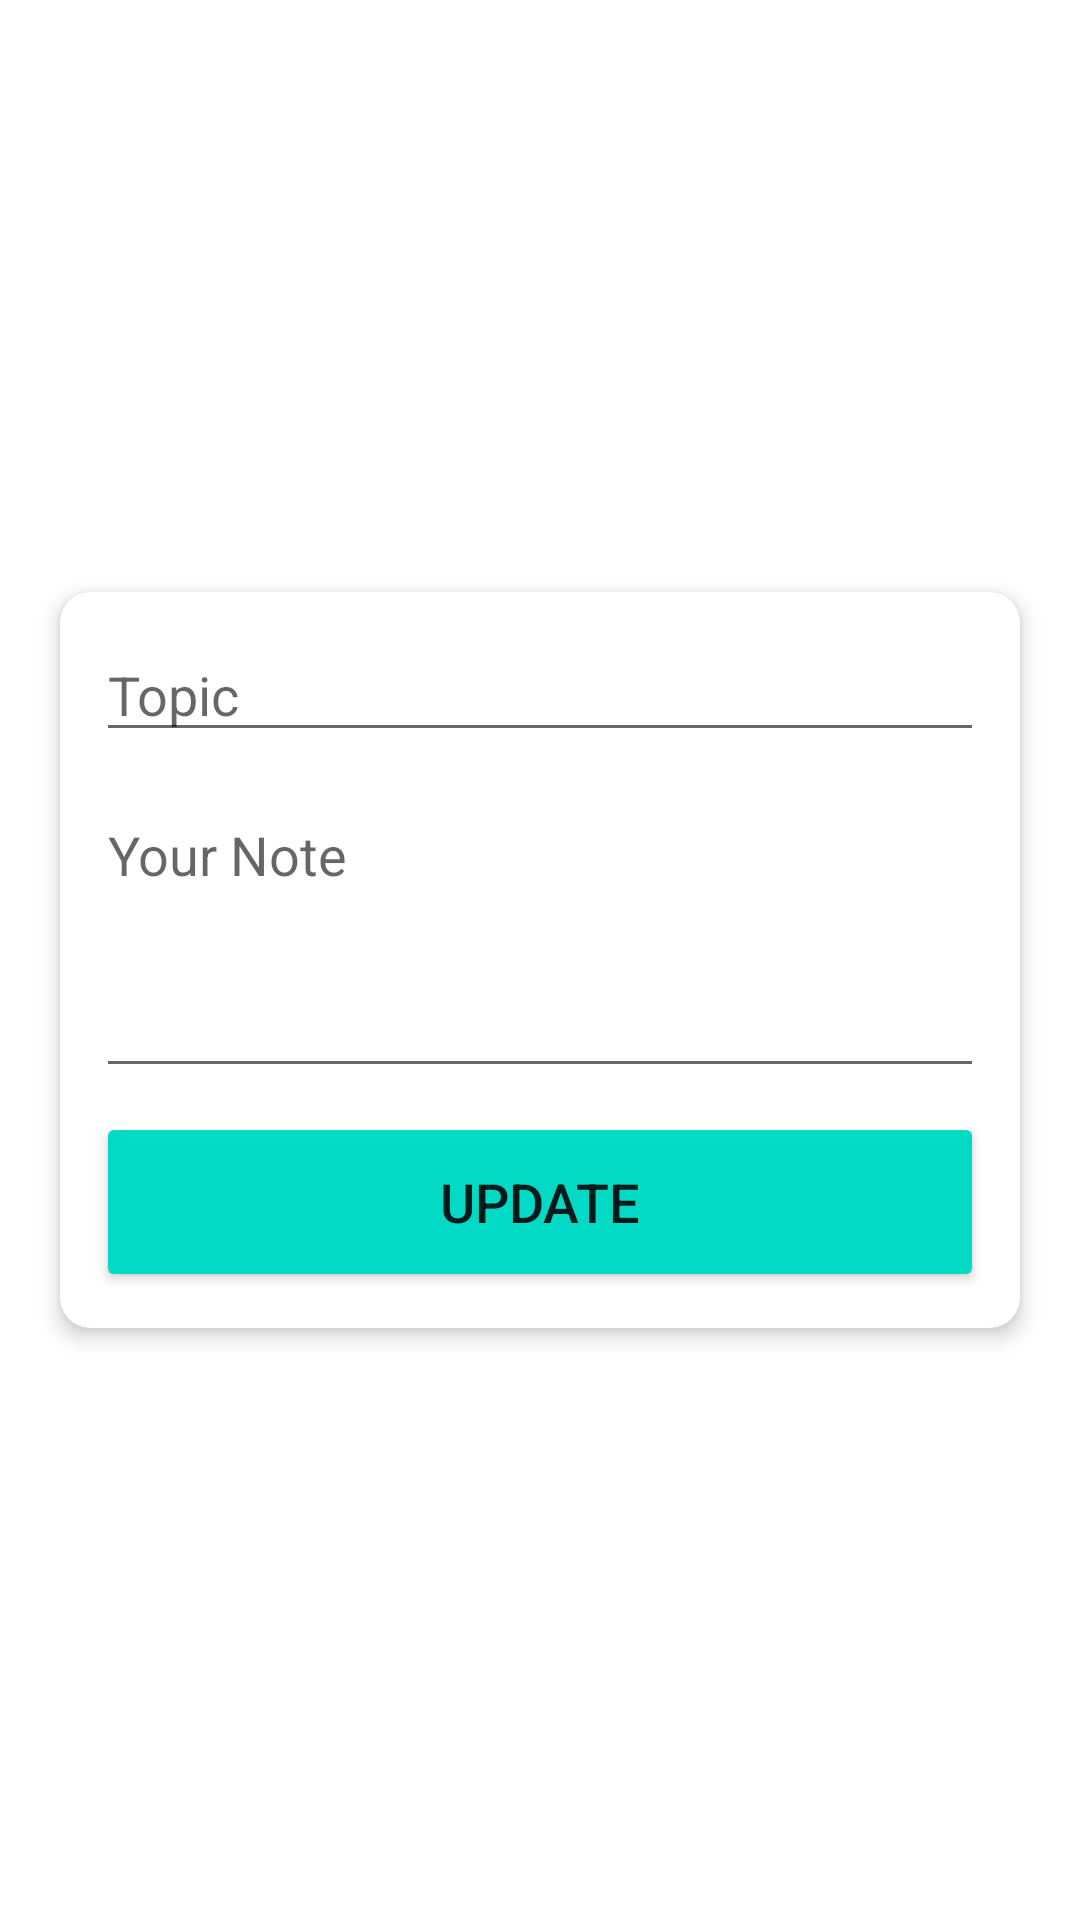

Layout XML and referenced resources for this Android screen:
<!-- AndroidManifest.xml: application theme Theme.NotesApp -->
<!-- res/layout/fragment_update.xml -->
<?xml version="1.0" encoding="utf-8"?>
<androidx.constraintlayout.widget.ConstraintLayout xmlns:android="http://schemas.android.com/apk/res/android"
    xmlns:tools="http://schemas.android.com/tools"
    android:layout_width="match_parent"
    android:layout_height="match_parent"

    xmlns:app="http://schemas.android.com/apk/res-auto"
    tools:context=".fragments.update.UpdateFragment">

    <com.google.android.material.card.MaterialCardView
        android:layout_width="match_parent"
        android:layout_marginStart="20dp"
        app:layout_constraintTop_toTopOf="parent"
        app:layout_constraintLeft_toLeftOf="parent"
        app:layout_constraintBottom_toBottomOf="parent"
        app:layout_constraintRight_toRightOf="parent"
        app:cardCornerRadius="10dp"
        android:layout_marginEnd="20dp"
        app:cardElevation="4dp"
        android:layout_height="wrap_content">
        <LinearLayout
            android:layout_width="match_parent"
            android:layout_margin="12dp"
            android:orientation="vertical"
            android:layout_height="wrap_content">

            <EditText
                android:id="@+id/topic_update"
                android:layout_width="match_parent"
                android:layout_height="wrap_content"
                android:autofillHints=""
                android:ems="10"
                android:hint="@string/topic"
                android:inputType="textPersonName"
                 />

            <EditText
                android:id="@+id/notes_update"
                android:layout_width="match_parent"
                android:layout_height="100dp"
                android:layout_marginTop="12dp"
                android:autofillHints=""
                android:gravity="top"
                android:hint="@string/your_note"
                android:inputType="textMultiLine"
                />

            <Button
                android:id="@+id/update_btn"
                android:layout_width="match_parent"
                android:layout_height="60dp"
                android:layout_marginTop="8dp"
                android:backgroundTint="@color/teal_200"
                android:text="@string/update"
                android:textSize="18sp"/>
        </LinearLayout>
    </com.google.android.material.card.MaterialCardView>

</androidx.constraintlayout.widget.ConstraintLayout>
<!-- resources referenced by this layout -->
<resources>
  <string name="topic">Topic</string>
  <string name="update">Update</string>
  <string name="your_note">Your Note</string>
  <style name="Theme.NotesApp" parent="Theme.MaterialComponents.DayNight.DarkActionBar">
          
          <item name="colorPrimary">#00BED6</item>
          <item name="colorPrimaryVariant">#818181</item>
          <item name="colorOnPrimary">@color/white</item>
          
          <item name="colorSecondary">@color/teal_200</item>
          <item name="colorSecondaryVariant">@color/teal_700</item>
          <item name="colorOnSecondary">@color/black</item>
          
          <item name="android:statusBarColor">?attr/colorPrimaryVariant</item>
          
      </style>
  <!-- not gathered from this repository: default colours our renderer supplied (Android Studio template values) -->
  <color name="teal_200">#FF03DAC5</color>
  <color name="teal_700">#FF018786</color>
  <color name="black">#FF000000</color>
  <color name="white">#FFFFFFFF</color>
</resources>
